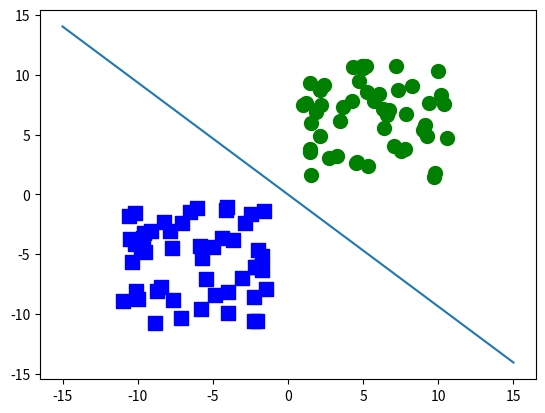

Here is the Python script that generated this plot:
# -*- coding: utf-8 -*-

# 演算用にNumPyを、プロット用にmatplotlibをimport
import numpy as np
import matplotlib.pyplot as plt


TRAIN_NUM = 100  # 学習データは100個
LOOP_NUM = 1000  # 収束判定は一切してないけどとりあえず1000回ループ
INIT_W_VEC = [1, -1]  # 重みベクトルの初期値、適当


# 識別関数の本体：y=w'xを計算してるだけ
def predict(x_vec, w_vec):
    out = np.dot(x_vec, w_vec)
    if out >= 0:
        res = 1
    else:
        res = -1
    return res


# 学習部：識別関数に学習データを順繰りに入れて、
# 重みベクトルを更新する
def train(train_data, w_vec):
    x_vec = train_data[0:2]  # TODO:汎用化
    y = train_data[2]
    res = predict(x_vec, w_vec)
    c = 0.5  # 学習係数。大き過ぎてもまともに学習してくれないので1未満ぐらいで

    if int(res) == int(y):
        return w_vec
    else:
        return w_vec + c * y * x_vec


if __name__=='__main__':
    ## データ作成
    # 学習データはxy平面の第1象限(first)と第3象限(third)に50個ずつ
    first_1 = np.ones(int(TRAIN_NUM/2)) + 10 * np.random.random(int(TRAIN_NUM/2))
    first_2 = np.ones(int(TRAIN_NUM/2)) + 10 * np.random.random(int(TRAIN_NUM/2))
    third_1 = -np.ones(int(TRAIN_NUM/2)) - 10 * np.random.random(int(TRAIN_NUM/2))
    third_2 = -np.ones(int(TRAIN_NUM/2)) - 10 * np.random.random(int(TRAIN_NUM/2))

    # 学習データを1つのマトリクスにまとめる
    first = np.c_[first_1, first_2]
    third = np.c_[third_1, third_2]

    # 教師ラベルを1 or -1で振って1つのベクトルにまとめる
    first_label = np.ones(int(TRAIN_NUM/2))
    third_label = -1 * np.ones(int(TRAIN_NUM/2))

    first_data = np.c_[first, first_label]
    third_data = np.c_[third, third_label]

    train_data = np.r_[first_data, third_data]

    ## 学習
    w_vec = INIT_W_VEC
    # ループ回数の分だけ繰り返しつつ、重みベクトルを学習させる
    for loop_cnt in range(LOOP_NUM):
        for train_cnt in range(TRAIN_NUM):
            w_vec = train(train_data[train_cnt, :], w_vec)

    ## 描画
    # 分離直線を引く
    x_fig = range(-15,16)
    y_fig = [-(w_vec[1]/w_vec[0])*xi for xi in x_fig]

    # 漫然とプロットする
    plt.scatter(first[:, 0], first[:, 1],marker='o', color='g', s=100)
    plt.scatter(third[:, 0], third[:, 1],marker='s', color='b', s=100)
    plt.plot(x_fig, y_fig)
    plt.show()
